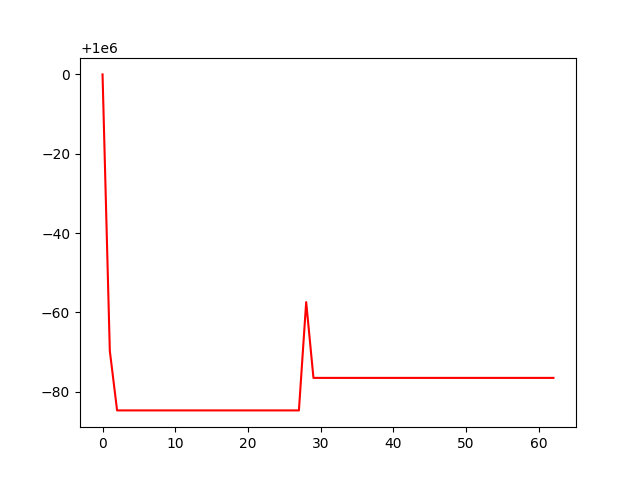

Source data for this figure (header and first rows):
, 0
0, 1000000
1, 999930
2, 999915
3, 999915
4, 999915
5, 999915
6, 999915
7, 999915
8, 999915
9, 999915
10, 999915
11, 999915
12, 999915
13, 999915
14, 999915
15, 999915
16, 999915
17, 999915
18, 999915
19, 999915
20, 999915
21, 999915
22, 999915
23, 999915
24, 999915
25, 999915
26, 999915
27, 999915
28, 999943
29, 999923
30, 999923
31, 999923
32, 999923
33, 999923
34, 999923
35, 999923
36, 999923
37, 999923
38, 999923
39, 999923
40, 999923
41, 999923
42, 999923
43, 999923
44, 999923
45, 999923
46, 999923
47, 999923
48, 999923
49, 999923
50, 999923
51, 999923
52, 999923
53, 999923
54, 999923
55, 999923
56, 999923
57, 999923
58, 999923
59, 999923
... 3 more rows
